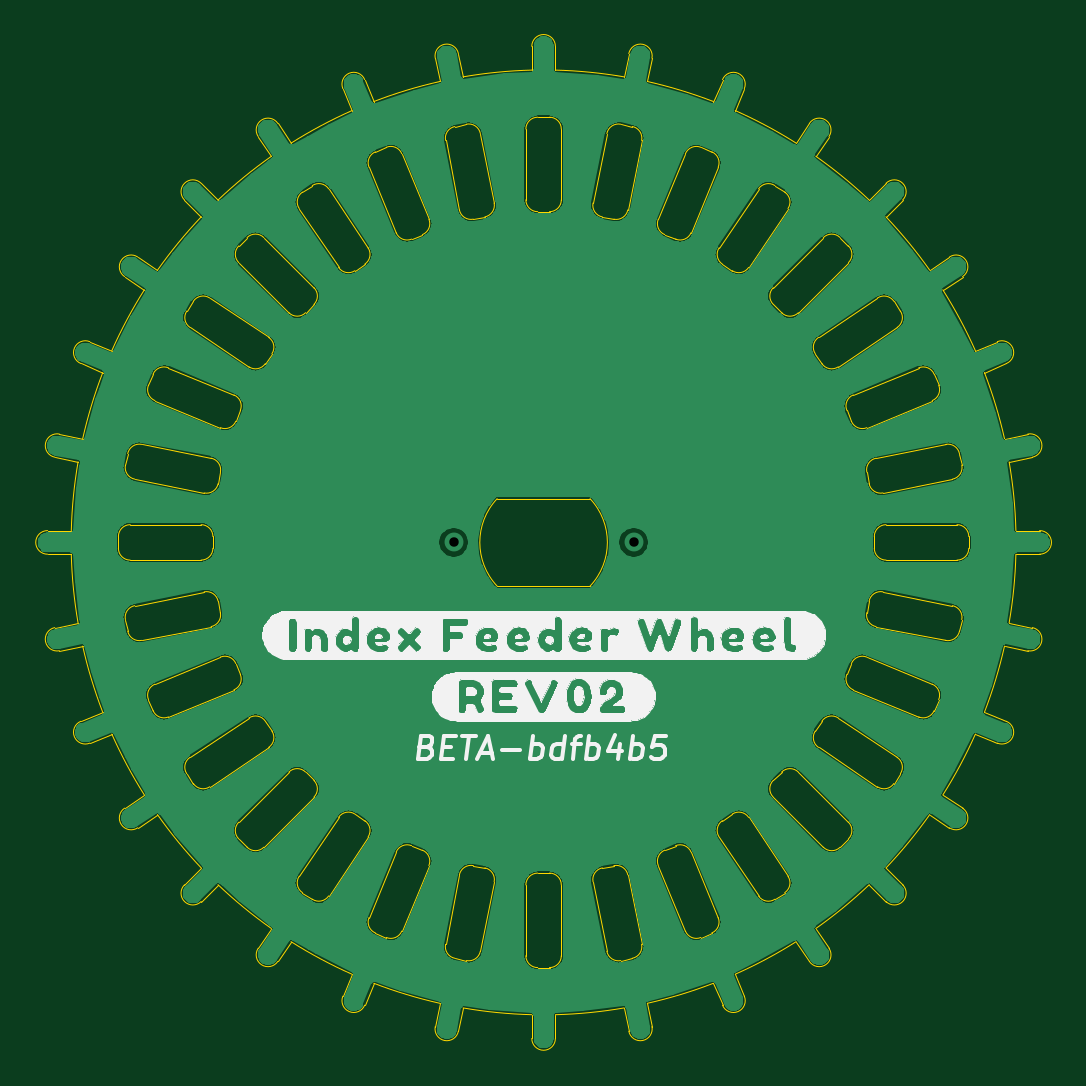
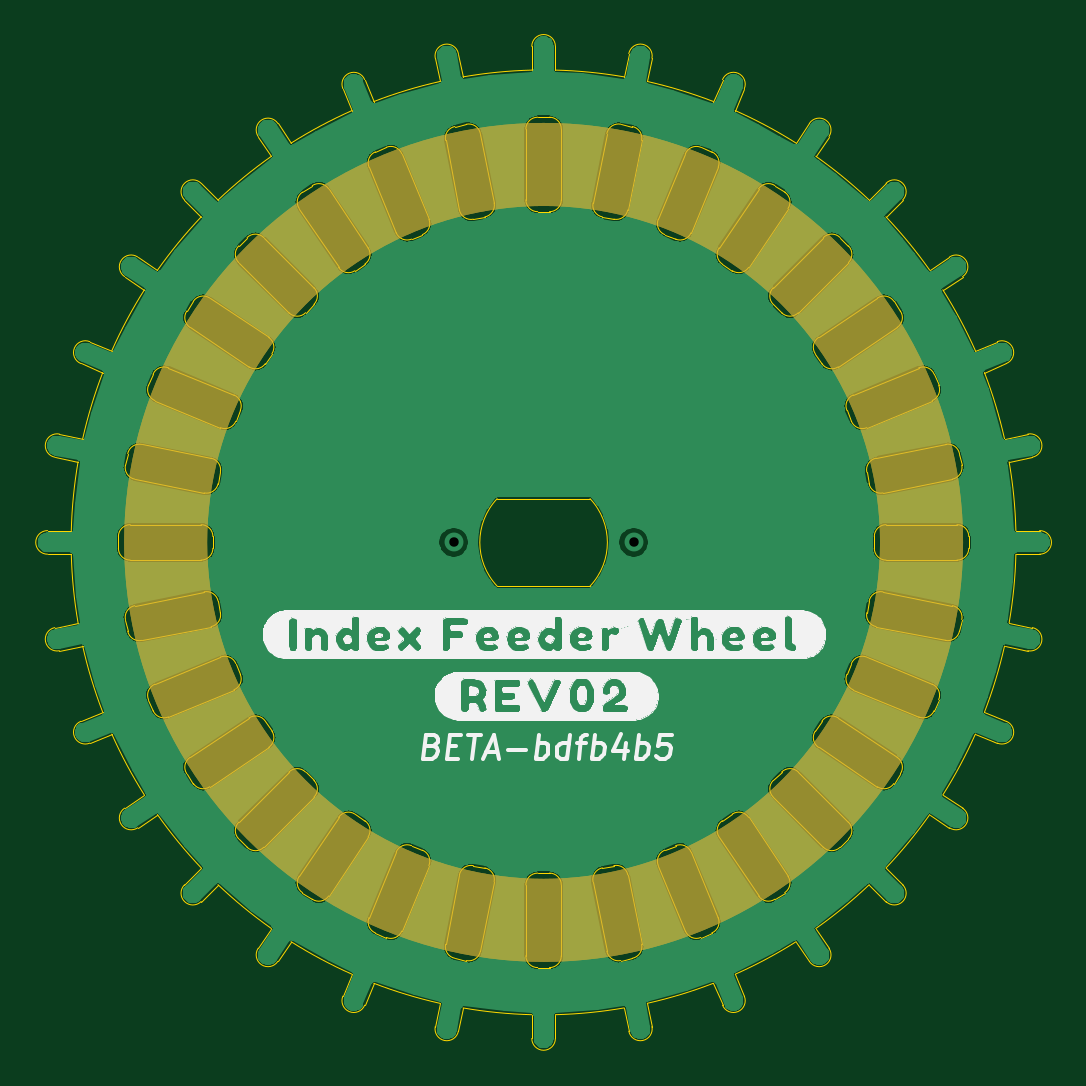
Circuit board: 8 layer files. Board 42.0 x 42.0 mm.
- drill: indexingWheel-drill.drl (293 bytes)
- bottom_copper: indexingWheel.GBL (324107 bytes)
- bottom_silk: indexingWheel.GBO (49667 bytes)
- bottom_mask: indexingWheel.GBS (671 bytes)
- outline: indexingWheel.GKO (24244 bytes)
- top_copper: indexingWheel.GTL (324107 bytes)
- top_silk: indexingWheel.GTO (49616 bytes)
- top_mask: indexingWheel.GTS (529 bytes)

=== drill: indexingWheel-drill.drl ===
M48
; DRILL file {KiCad 5.1.9+dfsg1-1~bpo10+1} date Mon Apr 19 23:20:54 2021
; FORMAT={-:-/ absolute / inch / decimal}
; #@! TF.CreationDate,2021-04-19T23:20:54+00:00
; #@! TF.GenerationSoftware,Kicad,Pcbnew,5.1.9+dfsg1-1~bpo10+1
FMAT,2
INCH
T1C0.0157
%
G90
G05
T1
X-0.15Y0.0
X0.15Y0.0
T0
M30

=== bottom_copper: indexingWheel.GBL (324107 bytes, source omitted) ===
=== bottom_silk: indexingWheel.GBO (49667 bytes, source omitted) ===
=== bottom_mask: indexingWheel.GBS ===
G04 #@! TF.GenerationSoftware,KiCad,Pcbnew,5.1.9+dfsg1-1~bpo10+1*
G04 #@! TF.CreationDate,2021-04-19T23:20:54+00:00*
G04 #@! TF.ProjectId,indexingWheel,696e6465-7869-46e6-9757-6865656c2e6b,rev?*
G04 #@! TF.SameCoordinates,Original*
G04 #@! TF.FileFunction,Soldermask,Bot*
G04 #@! TF.FilePolarity,Negative*
%FSLAX46Y46*%
G04 Gerber Fmt 4.6, Leading zero omitted, Abs format (unit mm)*
G04 Created by KiCad (PCBNEW 5.1.9+dfsg1-1~bpo10+1) date 2021-04-19 23:20:54*
%MOMM*%
%LPD*%
G01*
G04 APERTURE LIST*
%ADD10C,3.500000*%
G04 APERTURE END LIST*
D10*
X16000000Y0D02*
G75*
G03*
X16000000Y0I-16000000J0D01*
G01*
X16000000Y0D02*
G75*
G03*
X16000000Y0I-16000000J0D01*
G01*
M02*

=== outline: indexingWheel.GKO (24244 bytes, source omitted) ===
=== top_copper: indexingWheel.GTL (324107 bytes, source omitted) ===
=== top_silk: indexingWheel.GTO (49616 bytes, source omitted) ===
=== top_mask: indexingWheel.GTS ===
G04 #@! TF.GenerationSoftware,KiCad,Pcbnew,5.1.9+dfsg1-1~bpo10+1*
G04 #@! TF.CreationDate,2021-04-19T23:20:54+00:00*
G04 #@! TF.ProjectId,indexingWheel,696e6465-7869-46e6-9757-6865656c2e6b,rev?*
G04 #@! TF.SameCoordinates,Original*
G04 #@! TF.FileFunction,Soldermask,Top*
G04 #@! TF.FilePolarity,Negative*
%FSLAX46Y46*%
G04 Gerber Fmt 4.6, Leading zero omitted, Abs format (unit mm)*
G04 Created by KiCad (PCBNEW 5.1.9+dfsg1-1~bpo10+1) date 2021-04-19 23:20:54*
%MOMM*%
%LPD*%
G01*
G04 APERTURE LIST*
G04 APERTURE END LIST*
M02*

